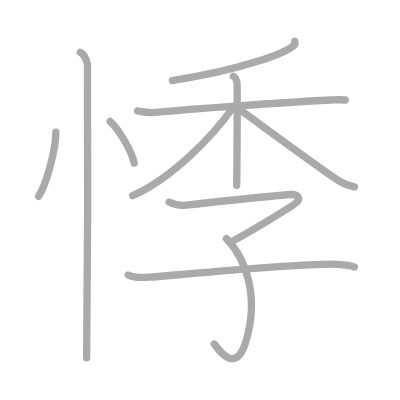
t = 0.00 s
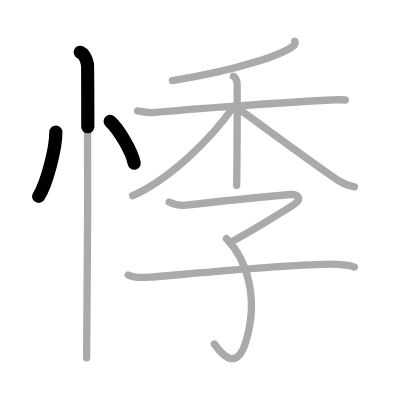
t = 2.25 s
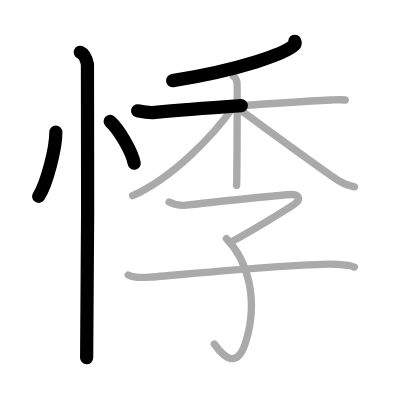
t = 4.50 s
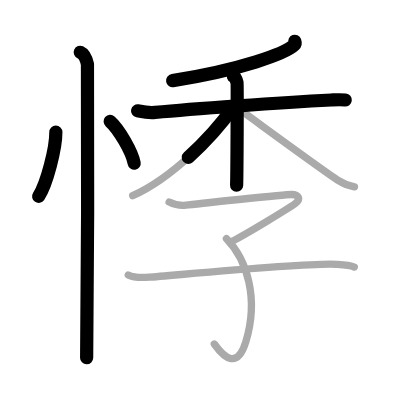
t = 6.50 s
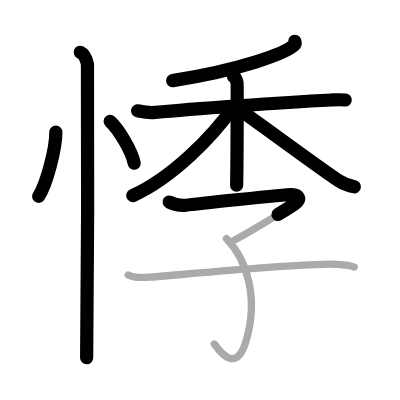
t = 8.75 s
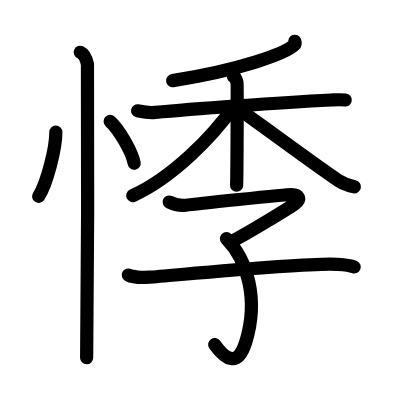
t = 11.00 s

The animated SVG that drew these frames (rendered in a browser with its animation timeline set to each time). Animation: 11 SMIL elements (animate=11); one cycle of 11.00 s.

<?xml version="1.0" standalone="no"?>
<!DOCTYPE svg PUBLIC "-//W3C//DTD SVG 1.1//EN"   "http://www.w3.org/Graphics/SVG/1.1/DTD/svg11.dtd">
<svg width="400px" height="400px"  version="1.1" xmlns="http://www.w3.org/2000/svg">
  <defs>
    <marker id="Triangle" viewBox="0 0 10 10" refX="0" refY="5" markerUnits="strokeWidth" markerWidth="3" style="stroke-opacity:0%;fill:#aaaaaa;" markerHeight="2" orient="auto">
      <path d="M 0 0 L 10 5 L 0 10 z" />
    </marker>
    
    <marker id="Arrow" viewBox="0 0 10 10" refX="5" refY="5" markerUnits="strokeWidth" markerWidth="1.8" style="stroke-opacity:0%;fill:#770000;" markerHeight="2" orient="auto">
      <path d="M 0 4 L 6 4 L 4 1 L 10 5 L 4 9 L 6 6 L 0 6 z" />
        <circle cx="5" cy="5" r="5" />
      </marker>
    
    <marker id="TriangleRed" viewBox="0 0 10 10" refX="0" refY="5" markerUnits="strokeWidth" markerWidth="3" style="stroke-opacity:0%;fill:#CC0000;" markerHeight="2" orient="auto">
      <path d="M 0 0 L 10 5 L 0 10 z" />
    </marker>
    
    <marker id="ArrowRed" viewBox="0 0 10 10" refX="5" refY="5" markerUnits="strokeWidth" markerWidth="1.8" style="stroke-opacity:0%;fill:#CC0000;" markerHeight="2" orient="auto">
      <path d="M 0 4 L 6 4 L 4 1 L 10 5 L 4 9 L 6 6 L 0 6 z" />
        <circle cx="5" cy="5" r="5" />
      </marker>
    
  </defs>
  
  <path style="fill:#ffffff; fill-opacity:100%; fill-rule:evenodd; stroke-width:0;" d="M 0 0 L 400px 0 L 400px 400px L 0 400px L 0 0" />

  <g transform="scale(3.6697247706422 3.6697247706422)">
<path style="fill:none; fill-opacity:0%; fill-rule:evenodd; stroke:#aaaaaa; stroke-opacity:100%; stroke-width: 1.5pt; stroke-linejoin:round; stroke-linecap:round;" d="M15.22 36c0.03 4.31-2.47 14.14-4.69 17.5"></path>
<path style="fill:none; fill-opacity:0%; fill-rule:evenodd; stroke:#aaaaaa; stroke-opacity:100%; stroke-width: 1.5pt; stroke-linejoin:round; stroke-linecap:round;" d="M30.02 33.08c2.31 2.01 5.97 8.26 6.54 11.38"></path>
<path style="fill:none; fill-opacity:0%; fill-rule:evenodd; stroke:#aaaaaa; stroke-opacity:100%; stroke-width: 1.5pt; stroke-linejoin:round; stroke-linecap:round;" d="M21.87 14.25c1.09 0.5 1.74 2.25 1.96 3.25c0.22 1 0 73.75-0.22 80"></path>
<path style="fill:none; fill-opacity:0%; fill-rule:evenodd; stroke:#aaaaaa; stroke-opacity:100%; stroke-width: 1.5pt; stroke-linejoin:round; stroke-linecap:round;" d="M80.34 11.25c0.1 0.27 0.21 0.69-0.2 1.06c-2.41 2.25-14.23 6.65-33.16 9.67"></path>
<path style="fill:none; fill-opacity:0%; fill-rule:evenodd; stroke:#aaaaaa; stroke-opacity:100%; stroke-width: 1.5pt; stroke-linejoin:round; stroke-linecap:round;" d="M37.49 30.21c0.76 0.14 2.79 0.62 4.8 0.43c9.98-0.97 34.1-2.67 47.99-3.39c2.01-0.1 2.53-0.14 3.79 0"></path>
<path style="fill:none; fill-opacity:0%; fill-rule:evenodd; stroke:#aaaaaa; stroke-opacity:100%; stroke-width: 1.5pt; stroke-linejoin:round; stroke-linecap:round;" d="M63.6 20.78c0.55 0.27 0.88 1.21 0.99 1.75c0.11 0.54 0 24.61-0.11 27.97"></path>
<path style="fill:none; fill-opacity:0%; fill-rule:evenodd; stroke:#aaaaaa; stroke-opacity:100%; stroke-width: 1.5pt; stroke-linejoin:round; stroke-linecap:round;" d="M63.59 29.16c-5.56 7.92-16.52 19.24-27.43 24.16"></path>
<path style="fill:none; fill-opacity:0%; fill-rule:evenodd; stroke:#aaaaaa; stroke-opacity:100%; stroke-width: 1.5pt; stroke-linejoin:round; stroke-linecap:round;" d="M64.83 29.52c4.12 2.94 22.95 16.82 27.43 19.71c1.52 0.98 2.82 1.4 4.33 1.68"></path>
<path style="fill:none; fill-opacity:0%; fill-rule:evenodd; stroke:#aaaaaa; stroke-opacity:100%; stroke-width: 1.5pt; stroke-linejoin:round; stroke-linecap:round;" d="M46.09 55.05c1.41 0.7 2.99 1.07 4.55 0.87c1.9-0.24 27-2.92 28.81-2.92c1.81 0 2.78 1.16 0.96 2.48c-1.81 1.32-12.64 7.92-17.24 10.31"></path>
<path style="fill:none; fill-opacity:0%; fill-rule:evenodd; stroke:#aaaaaa; stroke-opacity:100%; stroke-width: 1.5pt; stroke-linejoin:round; stroke-linecap:round;" d="M61.7 65.04c5.55 5.71 8.93 16.17 5.29 28.1c-2.24 7.36-5.74 4.61-8.59 0.6"></path>
<path style="fill:none; fill-opacity:0%; fill-rule:evenodd; stroke:#aaaaaa; stroke-opacity:100%; stroke-width: 1.5pt; stroke-linejoin:round; stroke-linecap:round;" d="M34.95 74.94c1.06 0.54 3.8 0.73 5.7 0.6c6.66-0.47 42.98-3.99 51.03-3.51c1.9 0.11 3.59 0.18 4.86 0.73"></path>

<path style="fill:none; fill-opacity:0%; fill-rule:evenodd; stroke:#000000; stroke-opacity:100%; stroke-width: 2.7pt; stroke-linejoin:round; stroke-linecap:round;" d="M15.22 36c0.03 4.31-2.47 14.14-4.69 17.5" pathLength="100" stroke-dashoffset="100" stroke-dasharray="100 105"><animate id="dashAnim1" attributeName="stroke-dashoffset" from="100" to="0" dur="1s" calcMode="linear" fill="freeze"/></path>
<path style="fill:none; fill-opacity:0%; fill-rule:evenodd; stroke:#000000; stroke-opacity:100%; stroke-width: 2.7pt; stroke-linejoin:round; stroke-linecap:round;" d="M30.02 33.08c2.31 2.01 5.97 8.26 6.54 11.38" pathLength="100" stroke-dashoffset="100" stroke-dasharray="100 105"><animate id="dashAnim2" attributeName="stroke-dashoffset" from="100" to="0" dur="1s" calcMode="linear" begin="dashAnim1.end" fill="freeze"/></path>
<path style="fill:none; fill-opacity:0%; fill-rule:evenodd; stroke:#000000; stroke-opacity:100%; stroke-width: 2.7pt; stroke-linejoin:round; stroke-linecap:round;" d="M21.87 14.25c1.09 0.5 1.74 2.25 1.96 3.25c0.22 1 0 73.75-0.22 80" pathLength="100" stroke-dashoffset="100" stroke-dasharray="100 105"><animate id="dashAnim3" attributeName="stroke-dashoffset" from="100" to="0" dur="1s" calcMode="linear" begin="dashAnim2.end" fill="freeze"/></path>
<path style="fill:none; fill-opacity:0%; fill-rule:evenodd; stroke:#000000; stroke-opacity:100%; stroke-width: 2.7pt; stroke-linejoin:round; stroke-linecap:round;" d="M80.34 11.25c0.1 0.27 0.21 0.69-0.2 1.06c-2.41 2.25-14.23 6.65-33.16 9.67" pathLength="100" stroke-dashoffset="100" stroke-dasharray="100 105"><animate id="dashAnim4" attributeName="stroke-dashoffset" from="100" to="0" dur="1s" calcMode="linear" begin="dashAnim3.end" fill="freeze"/></path>
<path style="fill:none; fill-opacity:0%; fill-rule:evenodd; stroke:#000000; stroke-opacity:100%; stroke-width: 2.7pt; stroke-linejoin:round; stroke-linecap:round;" d="M37.49 30.21c0.76 0.14 2.79 0.62 4.8 0.43c9.98-0.97 34.1-2.67 47.99-3.39c2.01-0.1 2.53-0.14 3.79 0" pathLength="100" stroke-dashoffset="100" stroke-dasharray="100 105"><animate id="dashAnim5" attributeName="stroke-dashoffset" from="100" to="0" dur="1s" calcMode="linear" begin="dashAnim4.end" fill="freeze"/></path>
<path style="fill:none; fill-opacity:0%; fill-rule:evenodd; stroke:#000000; stroke-opacity:100%; stroke-width: 2.7pt; stroke-linejoin:round; stroke-linecap:round;" d="M63.6 20.78c0.55 0.27 0.88 1.21 0.99 1.75c0.11 0.54 0 24.61-0.11 27.97" pathLength="100" stroke-dashoffset="100" stroke-dasharray="100 105"><animate id="dashAnim6" attributeName="stroke-dashoffset" from="100" to="0" dur="1s" calcMode="linear" begin="dashAnim5.end" fill="freeze"/></path>
<path style="fill:none; fill-opacity:0%; fill-rule:evenodd; stroke:#000000; stroke-opacity:100%; stroke-width: 2.7pt; stroke-linejoin:round; stroke-linecap:round;" d="M63.59 29.16c-5.56 7.92-16.52 19.24-27.43 24.16" pathLength="100" stroke-dashoffset="100" stroke-dasharray="100 105"><animate id="dashAnim7" attributeName="stroke-dashoffset" from="100" to="0" dur="1s" calcMode="linear" begin="dashAnim6.end" fill="freeze"/></path>
<path style="fill:none; fill-opacity:0%; fill-rule:evenodd; stroke:#000000; stroke-opacity:100%; stroke-width: 2.7pt; stroke-linejoin:round; stroke-linecap:round;" d="M64.83 29.52c4.12 2.94 22.95 16.82 27.43 19.71c1.52 0.98 2.82 1.4 4.33 1.68" pathLength="100" stroke-dashoffset="100" stroke-dasharray="100 105"><animate id="dashAnim8" attributeName="stroke-dashoffset" from="100" to="0" dur="1s" calcMode="linear" begin="dashAnim7.end" fill="freeze"/></path>
<path style="fill:none; fill-opacity:0%; fill-rule:evenodd; stroke:#000000; stroke-opacity:100%; stroke-width: 2.7pt; stroke-linejoin:round; stroke-linecap:round;" d="M46.09 55.05c1.41 0.7 2.99 1.07 4.55 0.87c1.9-0.24 27-2.92 28.81-2.92c1.81 0 2.78 1.16 0.96 2.48c-1.81 1.32-12.64 7.92-17.24 10.31" pathLength="100" stroke-dashoffset="100" stroke-dasharray="100 105"><animate id="dashAnim9" attributeName="stroke-dashoffset" from="100" to="0" dur="1s" calcMode="linear" begin="dashAnim8.end" fill="freeze"/></path>
<path style="fill:none; fill-opacity:0%; fill-rule:evenodd; stroke:#000000; stroke-opacity:100%; stroke-width: 2.7pt; stroke-linejoin:round; stroke-linecap:round;" d="M61.7 65.04c5.55 5.71 8.93 16.17 5.29 28.1c-2.24 7.36-5.74 4.61-8.59 0.6" pathLength="100" stroke-dashoffset="100" stroke-dasharray="100 105"><animate id="dashAnim10" attributeName="stroke-dashoffset" from="100" to="0" dur="1s" calcMode="linear" begin="dashAnim9.end" fill="freeze"/></path>
<path style="fill:none; fill-opacity:0%; fill-rule:evenodd; stroke:#000000; stroke-opacity:100%; stroke-width: 2.7pt; stroke-linejoin:round; stroke-linecap:round;" d="M34.95 74.94c1.06 0.54 3.8 0.73 5.7 0.6c6.66-0.47 42.98-3.99 51.03-3.51c1.9 0.11 3.59 0.18 4.86 0.73" pathLength="100" stroke-dashoffset="100" stroke-dasharray="100 105"><animate id="dashAnim11" attributeName="stroke-dashoffset" from="100" to="0" dur="1s" calcMode="linear" begin="dashAnim10.end" fill="freeze"/></path>

</g>

</svg>  
          
